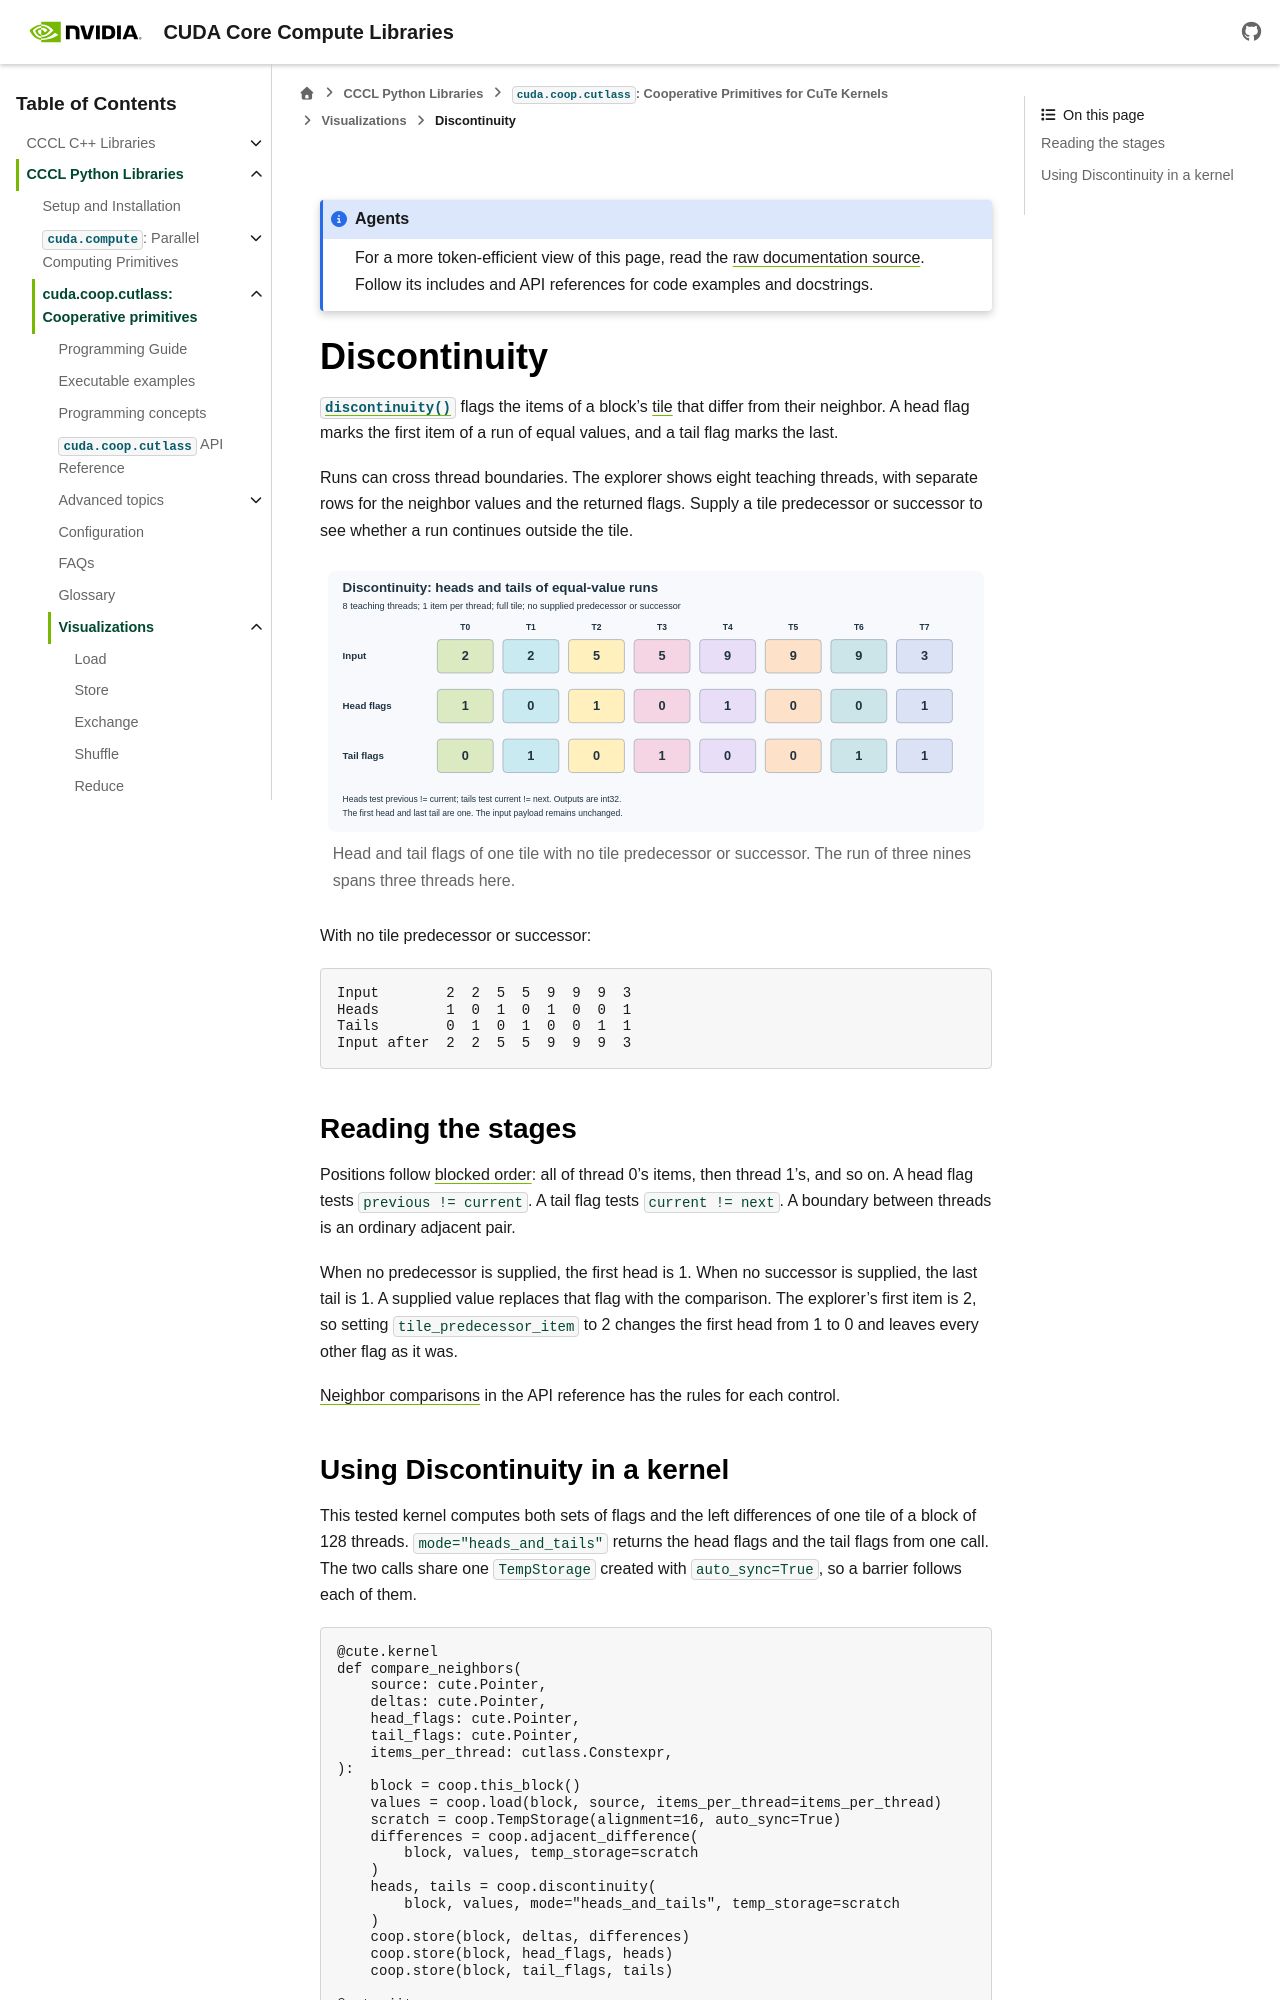

repository: NVIDIA/cccl · page: docs/unstable/python/coop_cutlass/visualizations/discontinuity.html · generator: sphinx

.. SPDX-FileCopyrightText: Copyright (c) 2026 NVIDIA CORPORATION & AFFILIATES. All rights reserved.
.. SPDX-License-Identifier: Apache-2.0 WITH LLVM-exception

.. _coop-visualization-discontinuity:

Discontinuity
=============

:func:`~cuda.coop.cutlass.discontinuity` flags the items of a block's
:term:`tile` that differ from their neighbor. A head flag marks the first
item of a run of equal values, and a tail flag marks the last.

Runs can cross thread boundaries. The explorer shows eight teaching
threads, with separate rows for the neighbor values and the returned flags.
Supply a tile predecessor or successor to see whether a run continues
outside the tile.

.. coop-visualization:: discontinuity

   .. only:: html

      .. figure:: discontinuity.svg
         :alt: Input 2, 2, 5, 5, 9, 9, 9, 3 produces heads 1, 0, 1, 0, 1, 0,
               0, 1 and tails 0, 1, 0, 1, 0, 0, 1, 1. The first head and last
               tail are one when no outside neighbors are supplied.
         :width: 100%

         Head and tail flags of one tile with no tile predecessor or
         successor. The run of three nines spans three threads here.

   With no tile predecessor or successor:

   .. code-block:: text

      Input        2  2  5  5  9  9  9  3
      Heads        1  0  1  0  1  0  0  1
      Tails        0  1  0  1  0  0  1  1
      Input after  2  2  5  5  9  9  9  3

Reading the stages
------------------

Positions follow :ref:`blocked order <coop-glossary-layouts>`: all of
thread 0's items, then thread 1's, and so on. A head flag tests
``previous != current``. A tail flag tests ``current != next``. A boundary
between threads is an ordinary adjacent pair.

When no predecessor is supplied, the first head is 1. When no successor is
supplied, the last tail is 1. A supplied value replaces that flag with the
comparison. The explorer's first item is 2, so setting
``tile_predecessor_item`` to 2 changes the first head from 1 to 0 and leaves
every other flag as it was.

:ref:`Neighbor comparisons <coop-cutlass-neighbors>` in the API reference
has the rules for each control.
